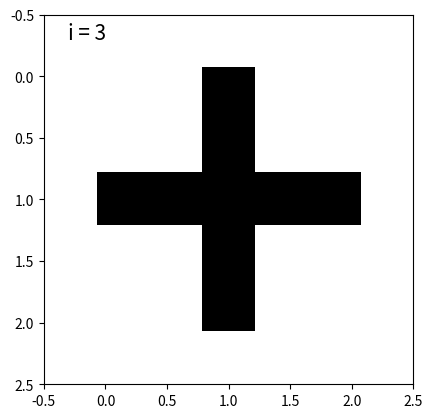

Here is the Python script that generated this plot:
import numpy as np
import matplotlib.pyplot as plt
import matplotlib.animation as animation
import math
from itertools import cycle
from typing import Tuple, List

# https://stackoverflow.com/questions/38965410/how-to-show-image-sequences-as-video-clip-on-python


def initiate_array():
    """
    Initiates 3*3 array with 1 in the middle.
    """
    arr = np.zeros((3, 3))
    arr[1, 1] = 1
    return arr


def inflate_array(arr: np.array):
    """
    Adds a layer off zeros to the borders of array.
    """
    dim = arr.shape[0]
    new_arr = np.zeros((dim + 2, dim + 2))
    new_arr[1:-1, 1:-1] = arr
    return new_arr


def next_step(a: np.array):
    """
    Takes an array and updates it by the rules of boxes.
    """
    a = inflate_array(a)
    cells_to_mark_list = find_boxes_with_one_neighbour(a)
    a = mark_cells_in_list(a, cells_to_mark_list)
    return a


def find_boxes_with_one_neighbour(a: np.array):
    """
    Check which empty (0 marked) boxes have only one friend (1 marked)
    """
    cells_to_mark_list = []  # list of tuples, (row,col)
    for row in range(a.shape[0]):
        for col in range(a.shape[1]):
            if a[row, col] == 0 and num_of_neighbours(a, (row, col)) == 1:
                cells_to_mark_list.append((row, col))
    return cells_to_mark_list


def num_of_neighbours(a: np.array, inds: Tuple[int, int]) -> int:
    """
    Gets an array of 1/0, and indices of a cell (that is '0')
    Returns the number of direct neighbor cells with '1' value.
    """
    row = inds[0]
    col = inds[1]
    assert a[row, col] == 0, "cell checked is not zero itself"

    num_of_ones = 0
    if row != 0:
        num_of_ones += a[row - 1, col]
    if row != a.shape[0] - 1:
        num_of_ones += a[row + 1, col]
    if col != 0:
        num_of_ones += a[row, col - 1]
    if col != a.shape[1] - 1:
        num_of_ones += a[row, col + 1]

    return int(num_of_ones)


def mark_cells_in_list(a: np.array, cell_lst: List[Tuple]):
    """
    Gets a list of tuples (row, col), marks them 1 in the array.
    """
    for cell in cell_lst:
        a[cell] = 1
    return a


def updatefig(*args):
    """
    Updates figure with new a
    """
    global a, i
    if not pause:
        a = next_step(a)
        im.set_array(a)
        i += 1
        i_text.set_text(i_template % i)
        if i > 7 and math.log2(i).is_integer():
            im.set_cmap(next(colors_pool))
    return (im, i_text)


def onClick(event):
    global pause
    pause ^= True


def init_animation():
    global fig, im, i, pause, colors_pool, i_template, i_text
    fig = plt.figure()
    im = plt.imshow(a, cmap="Greys", animated=True)
    colors = ['Purples', 'Blues', 'Oranges', 'Greens', 'Reds', 'Greys']
    colors_pool = cycle(colors)
    
    i = 1
    i_template = "i = %d"
    i_text = plt.text(-0.3, -0.3, "", fontsize=15)

    pause = False
    fig.canvas.mpl_connect("button_press_event", onClick)


if __name__ == "__main__":
    a = initiate_array()

    init_animation()
    
    ani = animation.FuncAnimation(fig, updatefig, interval=200, blit=True)
    plt.show()
